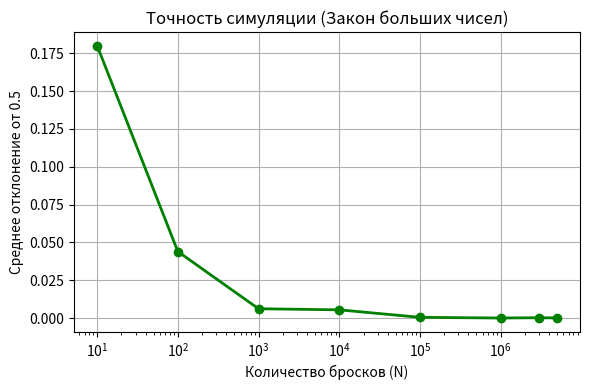
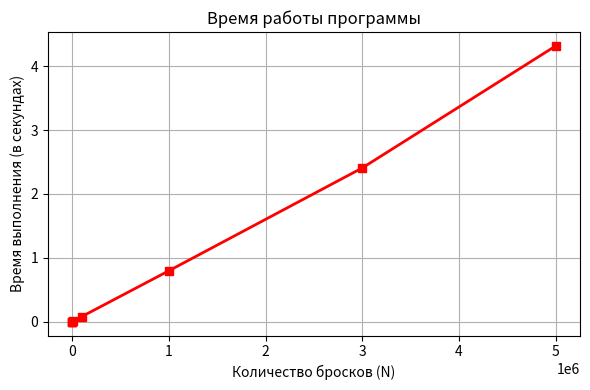

Reproduce these figures in Python, in order.
import matplotlib.pyplot as plt

# --- 1. Готовим данные для графиков ---
# По оси X у нас количество бросков монеты (N)
n_values = [10, 100, 1000, 10000, 100000, 1000000, 3000000, 5000000]

# По оси Y для первого графика — средние отклонения
# ВНИМАНИЕ: Замените эти цифры на результаты ваших собственных измерений из таблицы!
deviations = [0.18, 0.044, 0.0062, 0.00548, 0.000536, 0.0000864, 0.0002644, 0.00014376]

# По оси Y для второго графика — среднее время работы в секундах
# ВНИМАНИЕ: Замените эти цифры на ваши замеры времени!
times = [0.00001482, 0.0002746, 0.0019779, 0.0102109, 0.07973352, 0.79675834, 2.40794342, 4.3193153]


# --- 2. Строим первый график (Точность симуляции) ---
plt.figure(figsize=(6, 4)) # Создаем окно для графика размером 6 на 4 дюйма

# Рисуем линию графика:
plt.plot(n_values, deviations, marker='o', color='green', linewidth=2)
# marker='o' — ставит круглые точки в местах наших замеров
# color='green' — красит линию в зеленый цвет
# linewidth=2 — делает линию более жирной и заметной

# Настраиваем оси:
plt.xscale('log') # Включаем логарифмический масштаб для оси X,
                  # чтобы точки 10, 100, 1000 и 1000000 стояли на равном расстоянии друг от друга

# Подписываем график и оси:
plt.title('Точность симуляции (Закон больших чисел)')
plt.xlabel('Количество бросков (N)')
plt.ylabel('Среднее отклонение от 0.5')
plt.grid(True) # Включаем сеточку на заднем фоне, чтобы было легче смотреть значения

plt.tight_layout() # Делаем так, чтобы все подписи влезли в картинку
plt.savefig('chart_deviation.png') # Сохраняем график на компьютер как картинку
plt.show() # Показываем график на экране


# --- 3. Строим второй график (Производительность программы) ---
plt.figure(figsize=(6, 4)) # Создаем новое окно для второго графика

# Рисуем линию графика времени:
plt.plot(n_values, times, marker='s', color='red', linewidth=2)
# marker='s' — ставит квадратные точки (square)
# color='red' — красит линию в красный цвет

# Подписываем график и оси:
plt.title('Время работы программы')
plt.xlabel('Количество бросков (N)')
plt.ylabel('Время выполнения (в секундах)')
plt.grid(True) # Тоже включаем сетку

plt.tight_layout()
plt.savefig('chart_time.png') # Сохраняем второй график как картинку
plt.show() # Показываем на экране
